Photos from the image-classification dataset "Dataset" in the GitHub repository MaulaIlma/Indonesian-Batik-Recognition-Using-GLCM-and-CDH-Methods. Its 14 classes are: Bandung, Bogor, Ciamis, Cimahi, Cirebon, Garut, Indramayu, Kabupaten Bandung, Kabupaten Cirebon, Kabupaten Tasikmalaya, Kuningan, Majalengka, Sumedang, Tasikmalaya.

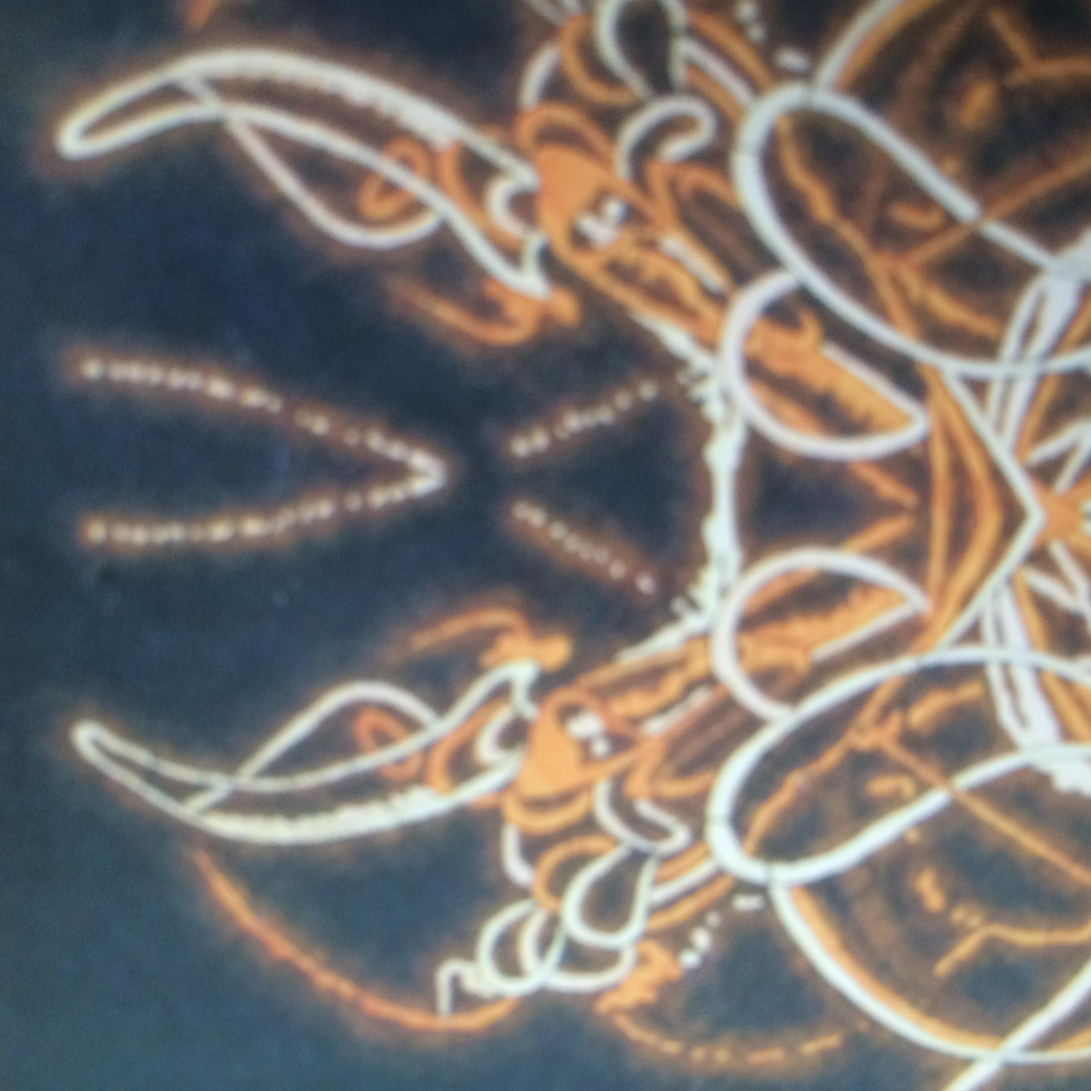
Label: Bandung

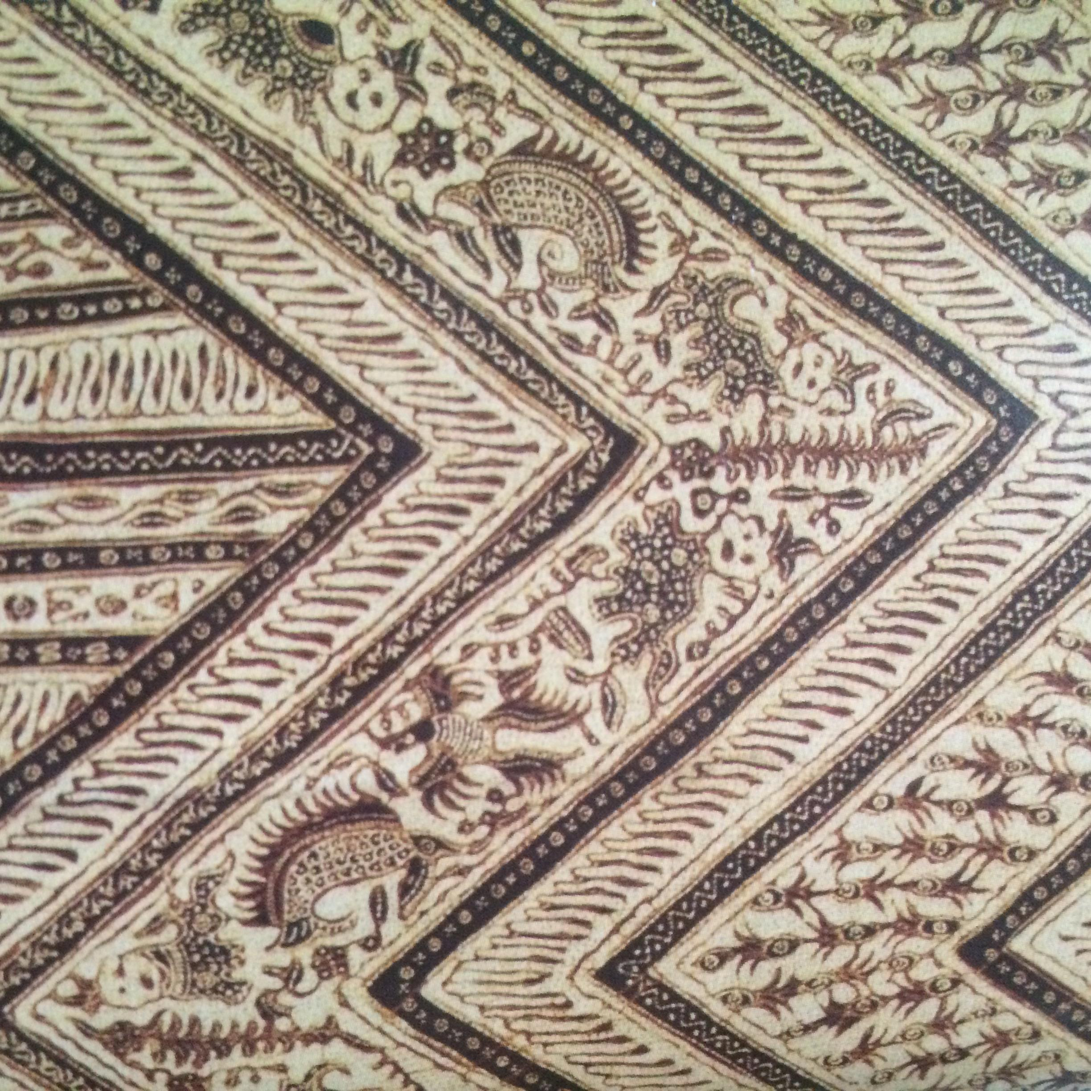
Label: Indramayu

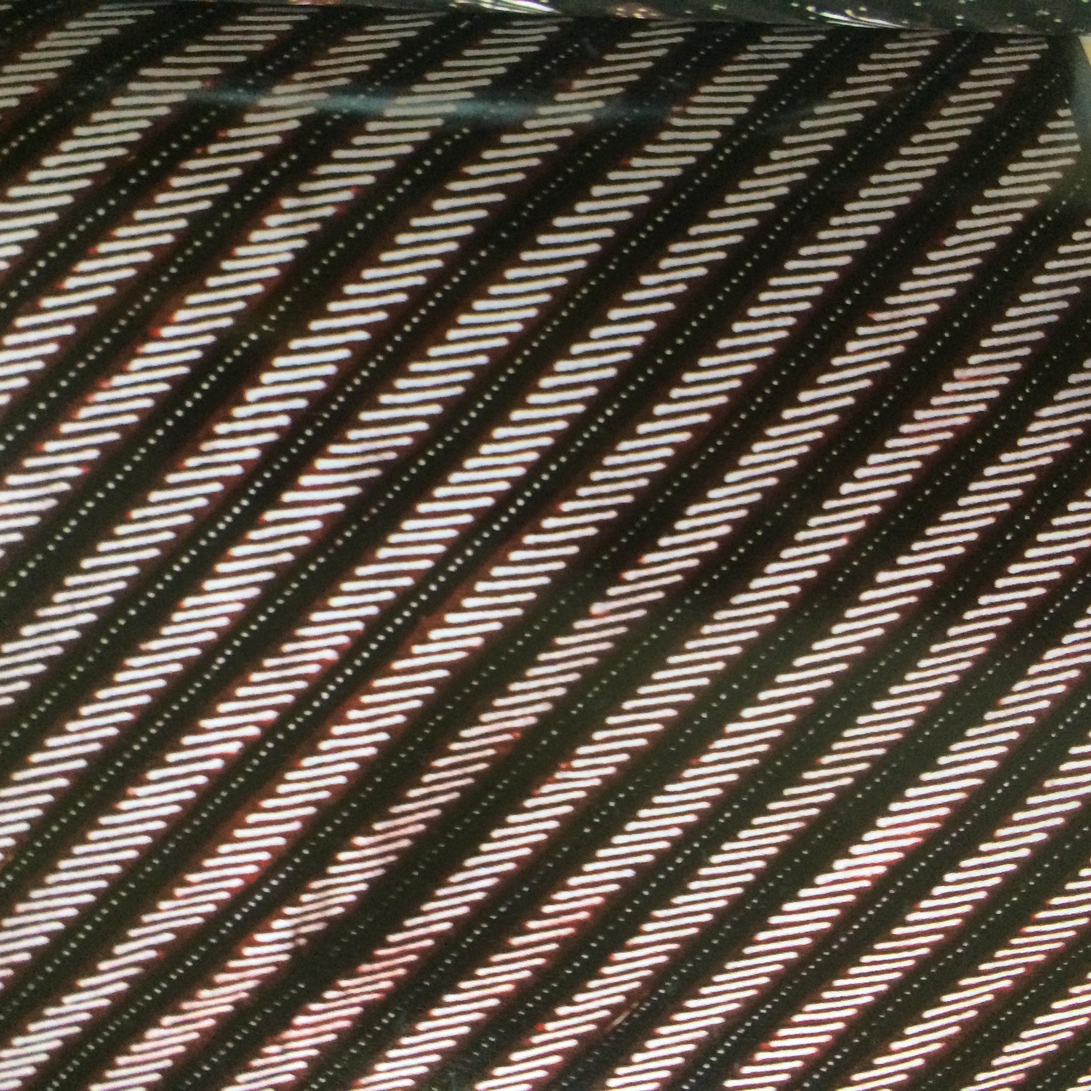
Label: Kabupaten Tasikmalaya

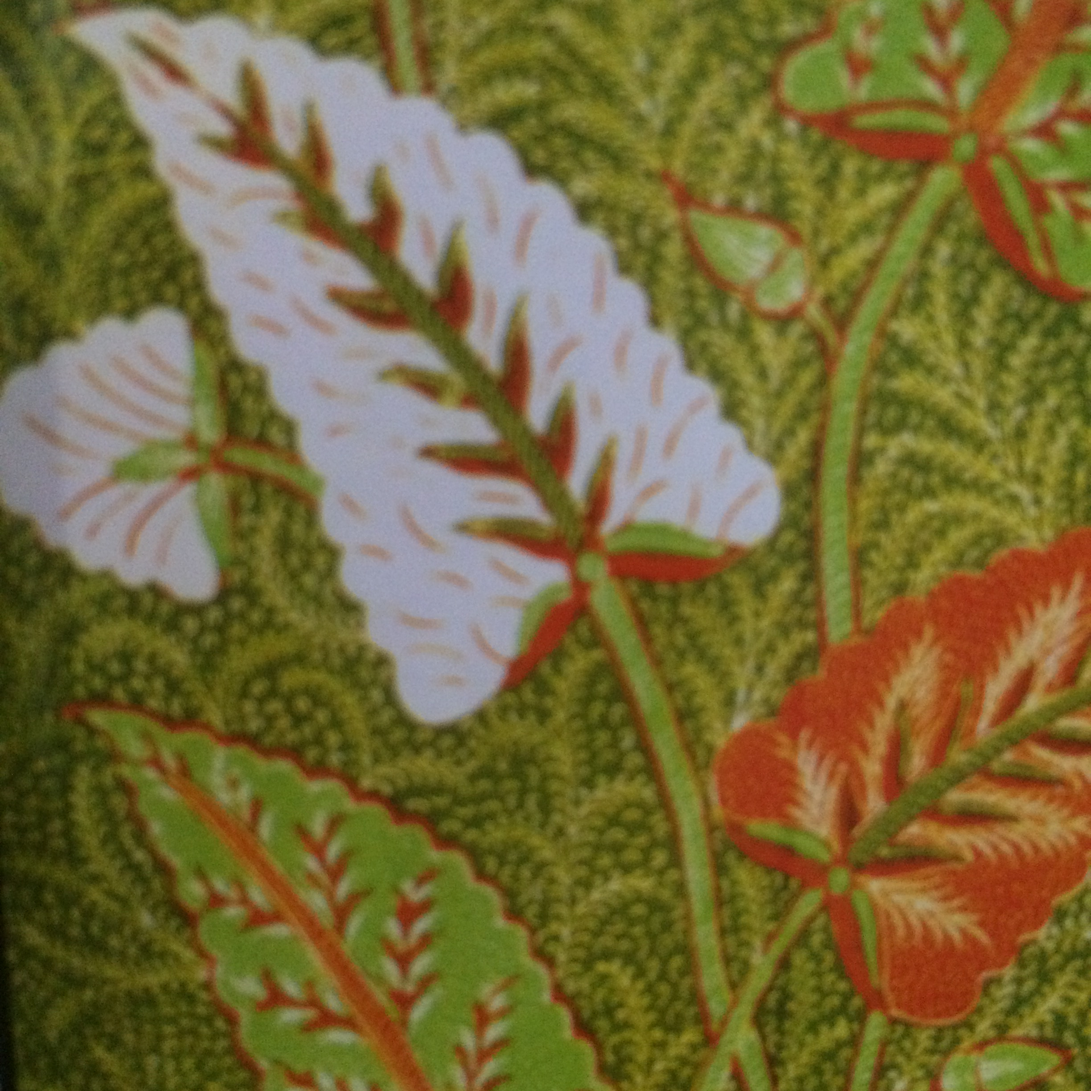
Label: Tasikmalaya

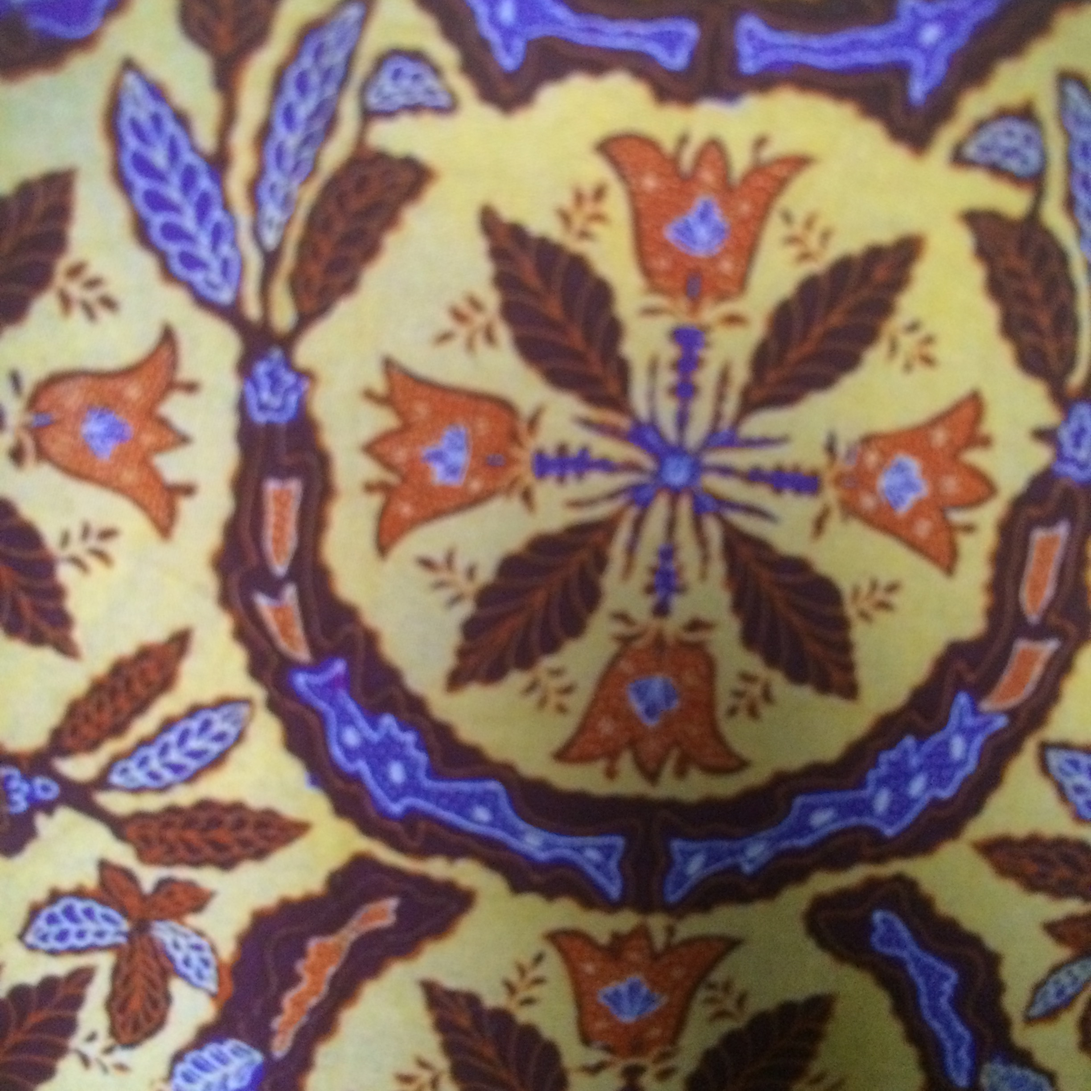
Label: Bogor

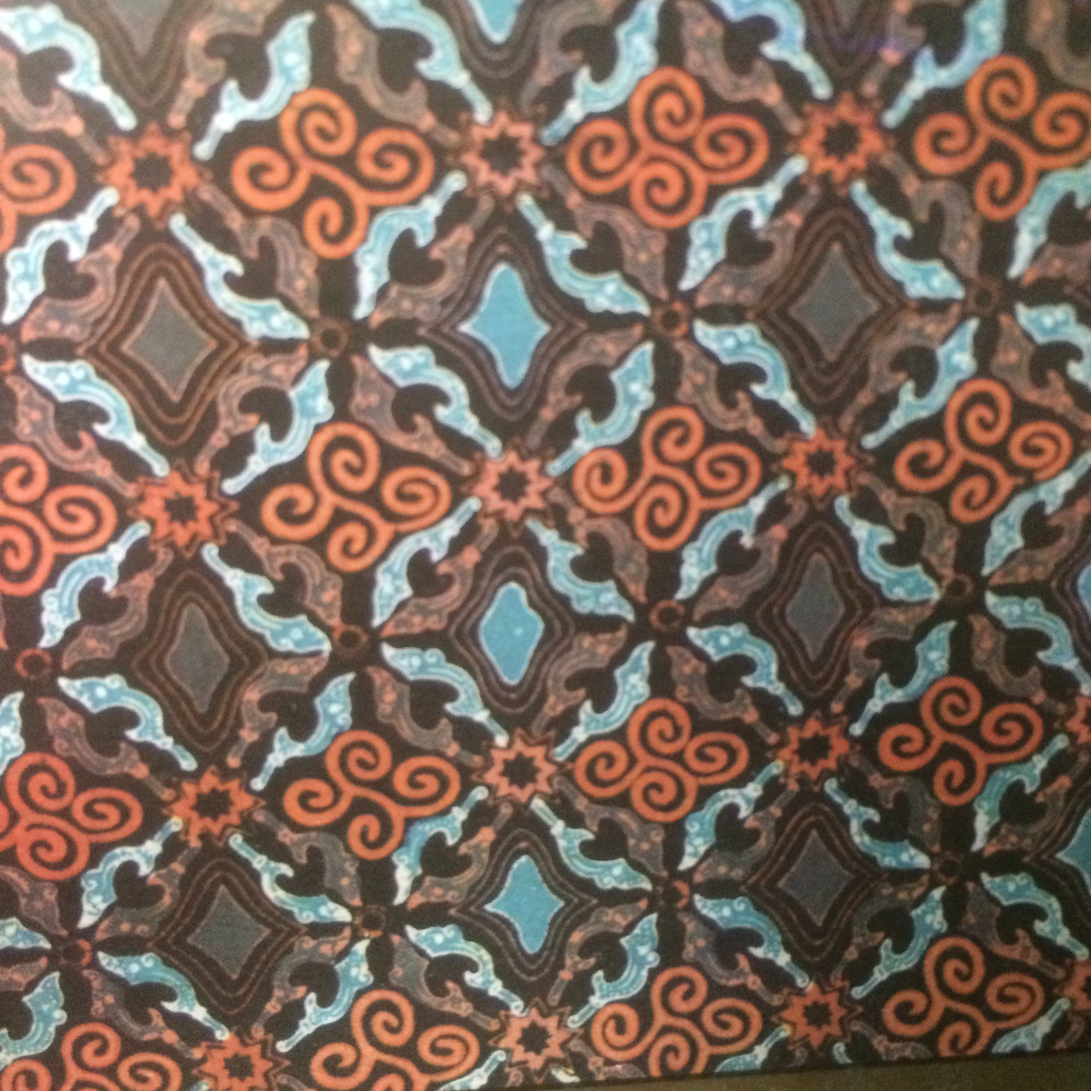
Label: Cimahi
